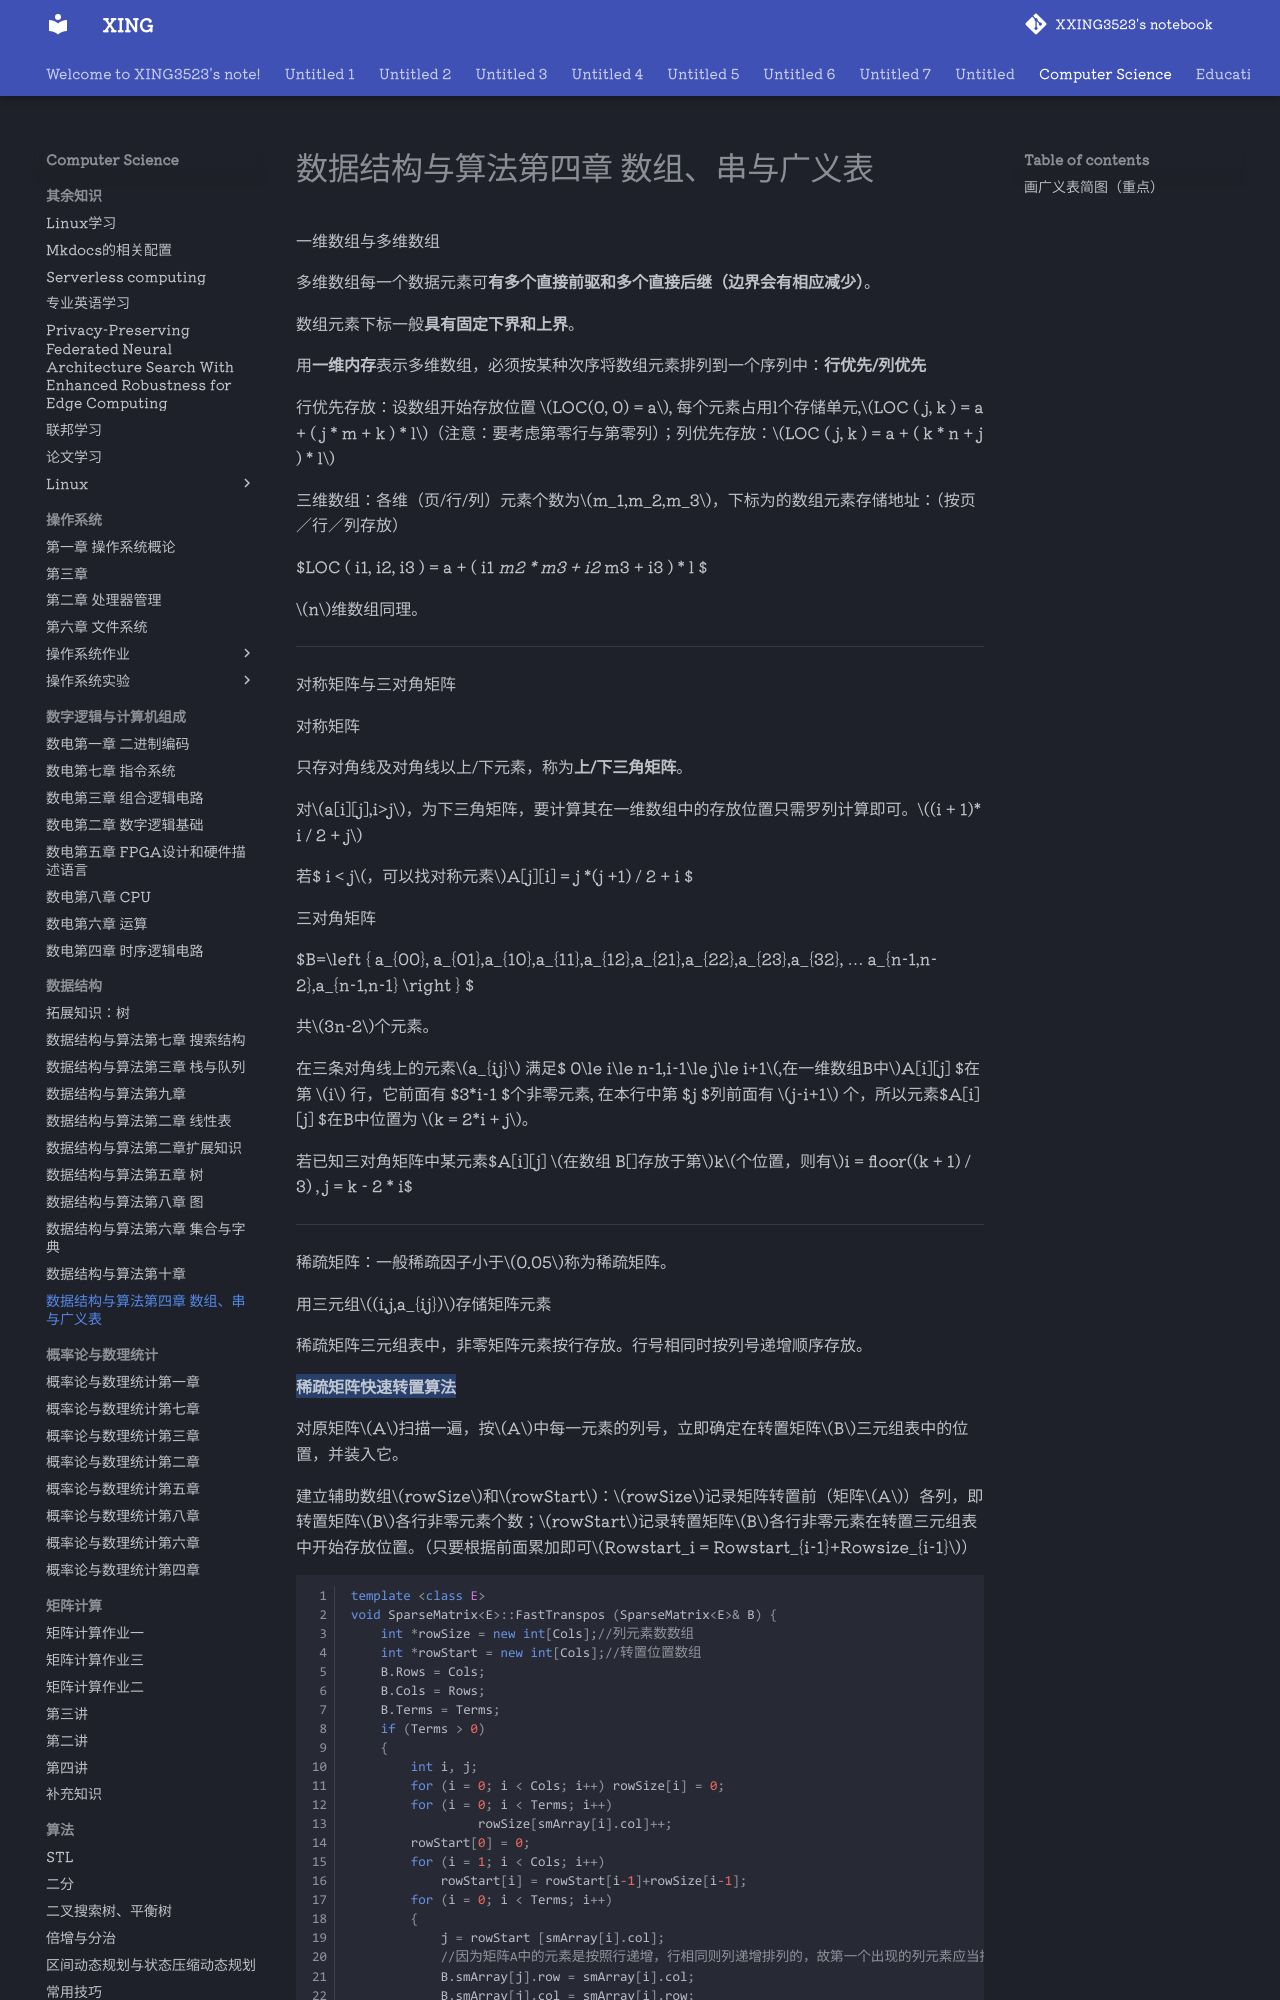

repository: XXING3523/notebook · page: Computer Science/数据结构/数据结构与算法第四章 数组、串与广义表.html · generator: mkdocs

一维数组与多维数组

多维数组每一个数据元素可**有多个直接前驱和多个直接后继（边界会有相应减少）**。

数组元素下标一般**具有固定下界和上界**。

用**一维内存**表示多维数组，必须按某种次序将数组元素排列到一个序列中：**行优先/列优先** 

行优先存放：设数组开始存放位置 $LOC(0, 0) = a$, 每个元素占用l个存储单元,$LOC ( j, k ) = a + ( j * m + k ) * l$（注意：要考虑第零行与第零列）；列优先存放：$LOC ( j, k ) = a + ( k * n + j ) * l$

三维数组：各维（页/行/列）元素个数为$m_1,m_2,m_3$，下标为的数组元素存储地址：（按页／行／列存放）

$LOC ( i1, i2, i3 ) = a + 			 ( i1* m2 * m3 + i2* m3 + i3 ) * l $

$n$维数组同理。

---

对称矩阵与三对角矩阵

对称矩阵

只存对角线及对角线以上/下元素，称为**上/下三角矩阵**。

对$a[i][j],i>j$，为下三角矩阵，要计算其在一维数组中的存放位置只需罗列计算即可。$(i + 1)* i / 2 + j$

若$ i < j$，可以找对称元素$A[j][i] = j *(j +1) / 2 + i $

三对角矩阵

$B=\left \{ a_{00},  a_{01},a_{10},a_{11},a_{12},a_{21},a_{22},a_{23},a_{32},   …  a_{n-1,n-2},a_{n-1,n-1} \right \} $

共$3n-2$个元素。

在三条对角线上的元素$a_{ij}$ 满足$ 0\le i\le n-1,i-1\le j\le i+1$,在一维数组B中$A[i][j] $在第 $i$ 行，它前面有 $3*i-1 $个非零元素, 在本行中第 $j $列前面有 $j-i+1$ 个，所以元素$A[i][j] $在B中位置为 $k = 2*i + j$。

若已知三对角矩阵中某元素$A[i][j] $在数组 B[]存放于第$k$个位置，则有$i = floor((k + 1) / 3) , j = k - 2 * i$

---

稀疏矩阵：一般稀疏因子小于$0.05$称为稀疏矩阵。

用三元组$(i,j,a_{ij})$存储矩阵元素

稀疏矩阵三元组表中，非零矩阵元素按行存放。行号相同时按列号递增顺序存放。

**==稀疏矩阵快速转置算法==**

对原矩阵$A$扫描一遍，按$A$中每一元素的列号，立即确定在转置矩阵$B$三元组表中的位置，并装入它。

建立辅助数组$rowSize$和$rowStart$：$rowSize$记录矩阵转置前（矩阵$A$）各列，即转置矩阵$B$各行非零元素个数；$rowStart$记录转置矩阵$B$各行非零元素在转置三元组表中开始存放位置。（只要根据前面累加即可$Rowstart_i = Rowstart_{i-1}+Rowsize_{i-1}$）
